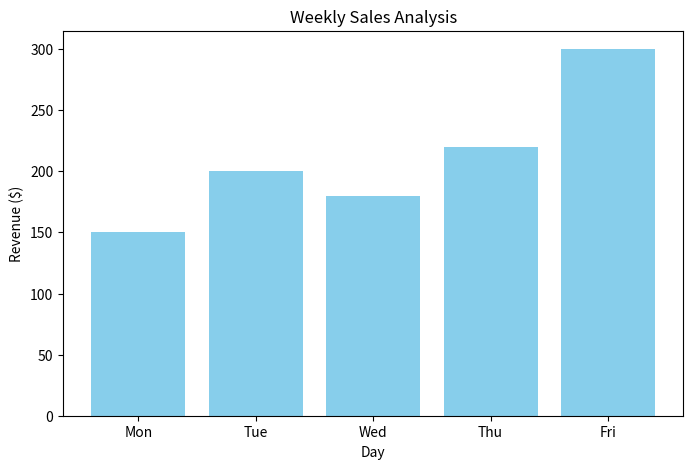

Write Python code to recreate this figure.
import pandas as pd
import matplotlib.pyplot as plt
import os

# 1. Create dummy data (so you don't need to upload a CSV right now)
data = {
    'Date': ['Mon', 'Tue', 'Wed', 'Thu', 'Fri'],
    'Sales': [150, 200, 180, 220, 300]
}
df = pd.DataFrame(data)

# 2. specific print so we can see it in the logs
print("Generating plot...")

# 3. Create the plot
plt.figure(figsize=(8, 5))
plt.bar(df['Date'], df['Sales'], color='skyblue')
plt.title('Weekly Sales Analysis')
plt.xlabel('Day')
plt.ylabel('Revenue ($)')

# 4. SAVE THE FILE (This is the critical part!)
# We save it to the current folder so the Action can find it
plt.savefig('sales_plot.png')

# 5. Verify the file exists
if os.path.exists('sales_plot.png'):
    print("SUCCESS: sales_plot.png created!")
else:
    print("ERROR: File was not created.")
